Photos from the image-classification dataset "Dataset_crop" in the GitHub repository tapan0p/Brain-Tumor-Classification. Its 4 classes are: glioma, meningioma, no tumor, pituitary tumor.

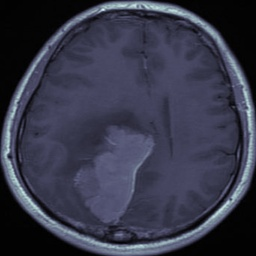
Label: meningioma

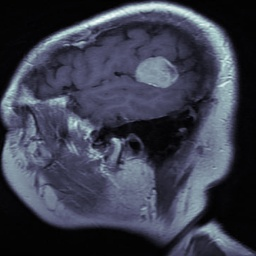
Label: meningioma

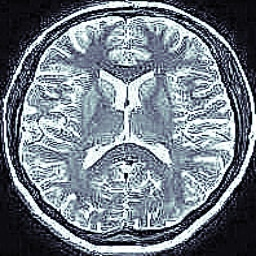
Label: no tumor

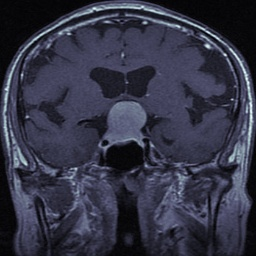
Label: pituitary tumor

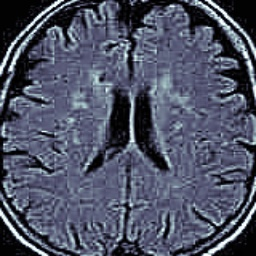
Label: no tumor

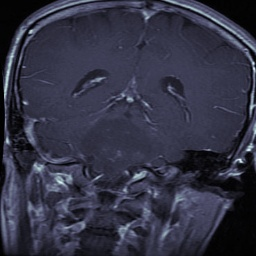
Label: glioma
